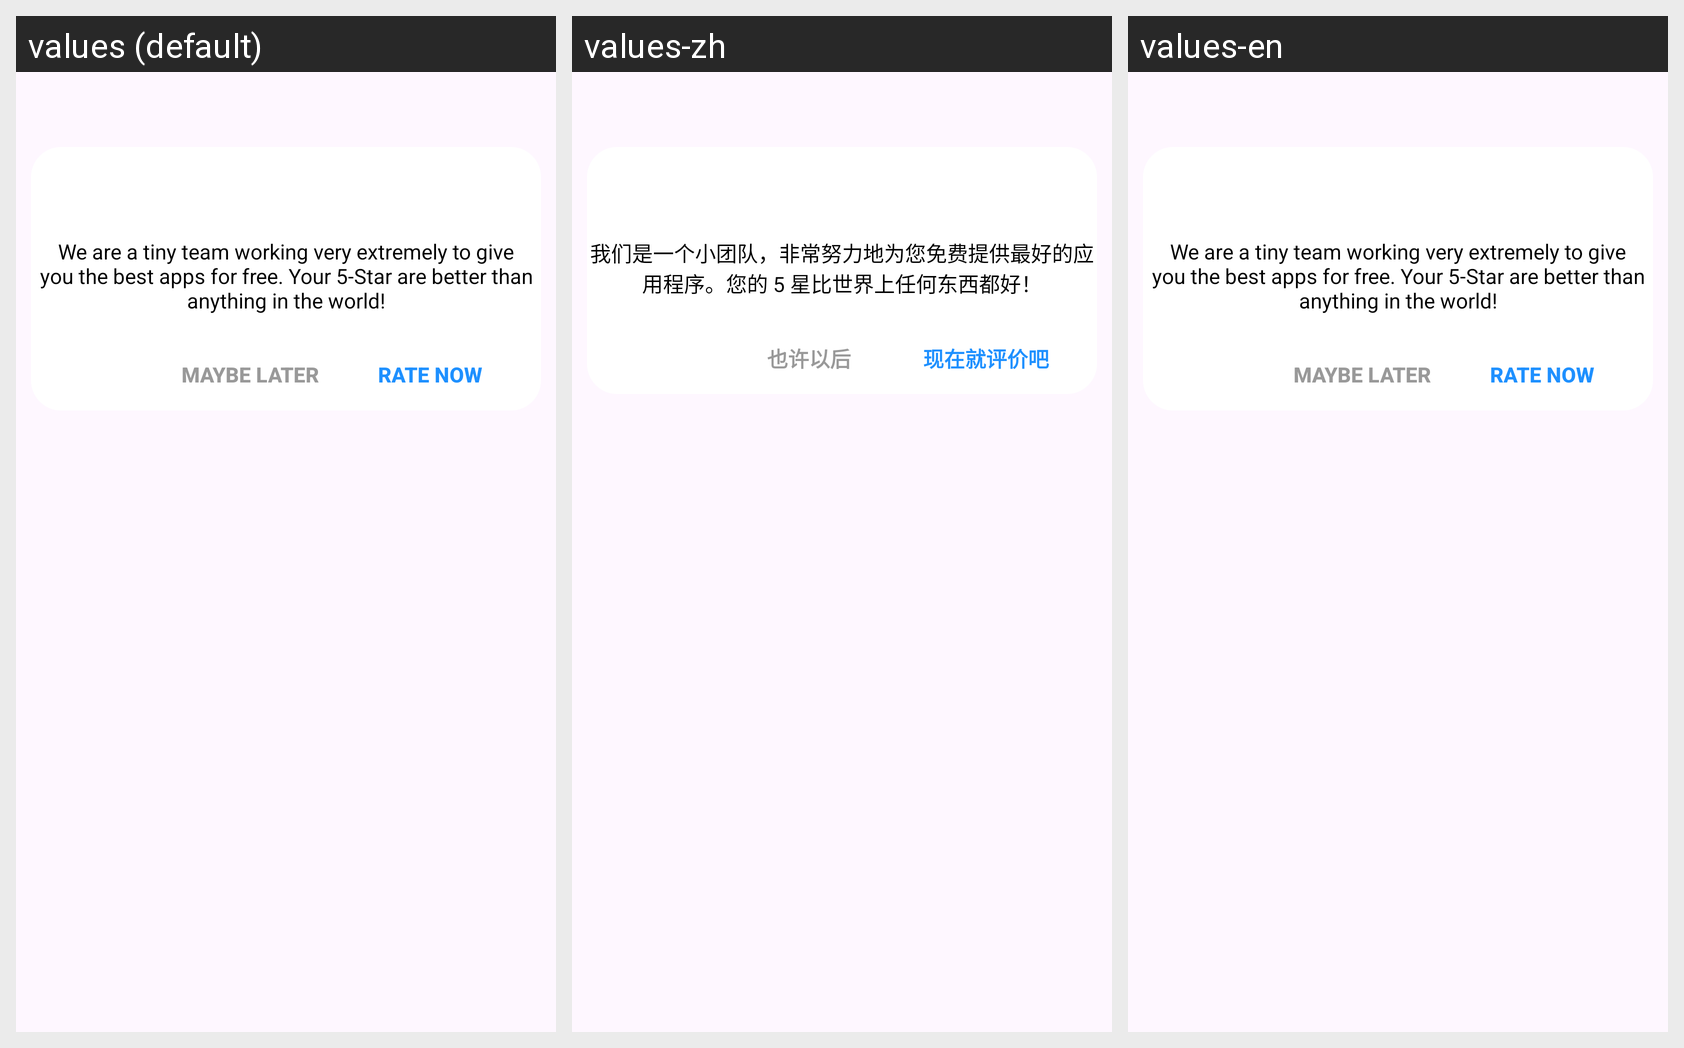

For this localized Android screen grid, give each drawn string resource with its value in every locale shown.
Android screen res/layout/dialog_rate_us.xml rendered under 3 locales, left to right: values (default), values-zh, values-en. Device: Nexus 5 (rendered at 1080×1920; each locale shown at half size, 540×960, under a caption strip naming it); theme Theme.AllDocumentReader.
Strings drawn on this screen, with the default value and each locale's value (text and hints the layout hard-codes, and strings that could not be matched under every locale, appear in the picture but are not listed):

rate_text
  values: We are a tiny team working very extremely to give you the best apps for free. Your 5-Star are better than anything in the world!
  values-zh: 我们是一个小团队，非常努力地为您免费提供最好的应用程序。您的 5 星比世界上任何东西都好！
  values-en: We are a tiny team working very extremely to give you the best apps for free. Your 5-Star are better than anything in the world!

maybe_later
  values: MAYBE LATER
  values-zh: 也许以后
  values-en: MAYBE LATER

rate_now
  values: RATE NOW
  values-zh: 现在就评价吧
  values-en: RATE NOW
